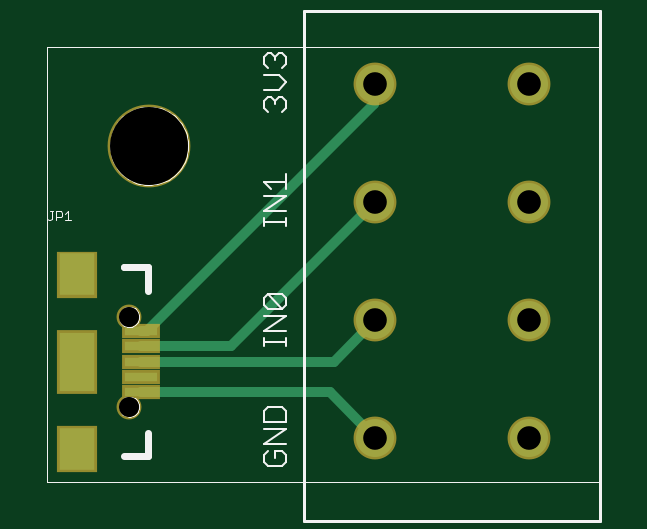
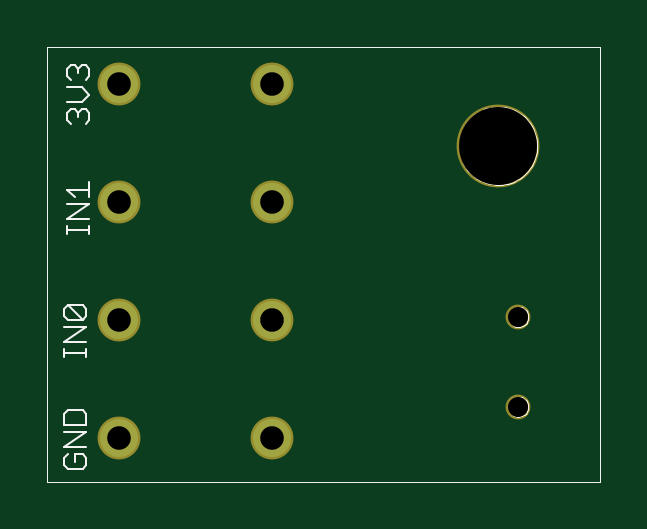
Circuit board: 9 layer files. Board 23.4 x 18.4 mm.
- outline: Spring Terminal Large Pushbutton.boardoutline.ger (3366 bytes)
- bottom_copper: Spring Terminal Large Pushbutton.bottomlayer.ger (269 bytes)
- bottom_silk: Spring Terminal Large Pushbutton.bottomsilkscreen.ger (5136 bytes)
- bottom_mask: Spring Terminal Large Pushbutton.bottomsoldermask.ger (370 bytes)
- drill: Spring Terminal Large Pushbutton.drills.xln (182 bytes)
- paste: Spring Terminal Large Pushbutton.tcream.ger (334 bytes)
- top_copper: Spring Terminal Large Pushbutton.toplayer.ger (777 bytes)
- top_silk: Spring Terminal Large Pushbutton.topsilkscreen.ger (5867 bytes)
- top_mask: Spring Terminal Large Pushbutton.topsoldermask.ger (609 bytes)

=== outline: Spring Terminal Large Pushbutton.boardoutline.ger ===
G75*
%MOIN*%
%OFA0B0*%
%FSLAX24Y24*%
%IPPOS*%
%LPD*%
%AMOC8*
5,1,8,0,0,1.08239X$1,22.5*
%
%ADD10C,0.0000*%
D10*
X001635Y000777D02*
X001635Y008023D01*
X010855Y008023D01*
X010855Y000777D01*
X001635Y000777D01*
X002834Y002029D02*
X002836Y002054D01*
X002842Y002079D01*
X002851Y002103D01*
X002864Y002125D01*
X002881Y002145D01*
X002900Y002162D01*
X002921Y002176D01*
X002945Y002186D01*
X002969Y002193D01*
X002995Y002196D01*
X003020Y002195D01*
X003045Y002190D01*
X003069Y002181D01*
X003092Y002169D01*
X003112Y002154D01*
X003130Y002135D01*
X003145Y002114D01*
X003156Y002091D01*
X003164Y002067D01*
X003168Y002042D01*
X003168Y002016D01*
X003164Y001991D01*
X003156Y001967D01*
X003145Y001944D01*
X003130Y001923D01*
X003112Y001904D01*
X003092Y001889D01*
X003069Y001877D01*
X003045Y001868D01*
X003020Y001863D01*
X002995Y001862D01*
X002969Y001865D01*
X002945Y001872D01*
X002921Y001882D01*
X002900Y001896D01*
X002881Y001913D01*
X002864Y001933D01*
X002851Y001955D01*
X002842Y001979D01*
X002836Y002004D01*
X002834Y002029D01*
X002834Y003525D02*
X002836Y003550D01*
X002842Y003575D01*
X002851Y003599D01*
X002864Y003621D01*
X002881Y003641D01*
X002900Y003658D01*
X002921Y003672D01*
X002945Y003682D01*
X002969Y003689D01*
X002995Y003692D01*
X003020Y003691D01*
X003045Y003686D01*
X003069Y003677D01*
X003092Y003665D01*
X003112Y003650D01*
X003130Y003631D01*
X003145Y003610D01*
X003156Y003587D01*
X003164Y003563D01*
X003168Y003538D01*
X003168Y003512D01*
X003164Y003487D01*
X003156Y003463D01*
X003145Y003440D01*
X003130Y003419D01*
X003112Y003400D01*
X003092Y003385D01*
X003069Y003373D01*
X003045Y003364D01*
X003020Y003359D01*
X002995Y003358D01*
X002969Y003361D01*
X002945Y003368D01*
X002921Y003378D01*
X002900Y003392D01*
X002881Y003409D01*
X002864Y003429D01*
X002851Y003451D01*
X002842Y003475D01*
X002836Y003500D01*
X002834Y003525D01*
X002685Y006377D02*
X002687Y006427D01*
X002693Y006477D01*
X002703Y006527D01*
X002716Y006575D01*
X002733Y006623D01*
X002754Y006669D01*
X002778Y006713D01*
X002806Y006755D01*
X002837Y006795D01*
X002871Y006832D01*
X002908Y006867D01*
X002947Y006898D01*
X002988Y006927D01*
X003032Y006952D01*
X003078Y006974D01*
X003125Y006992D01*
X003173Y007006D01*
X003222Y007017D01*
X003272Y007024D01*
X003322Y007027D01*
X003373Y007026D01*
X003423Y007021D01*
X003473Y007012D01*
X003521Y007000D01*
X003569Y006983D01*
X003615Y006963D01*
X003660Y006940D01*
X003703Y006913D01*
X003743Y006883D01*
X003781Y006850D01*
X003816Y006814D01*
X003849Y006775D01*
X003878Y006734D01*
X003904Y006691D01*
X003927Y006646D01*
X003946Y006599D01*
X003961Y006551D01*
X003973Y006502D01*
X003981Y006452D01*
X003985Y006402D01*
X003985Y006352D01*
X003981Y006302D01*
X003973Y006252D01*
X003961Y006203D01*
X003946Y006155D01*
X003927Y006108D01*
X003904Y006063D01*
X003878Y006020D01*
X003849Y005979D01*
X003816Y005940D01*
X003781Y005904D01*
X003743Y005871D01*
X003703Y005841D01*
X003660Y005814D01*
X003615Y005791D01*
X003569Y005771D01*
X003521Y005754D01*
X003473Y005742D01*
X003423Y005733D01*
X003373Y005728D01*
X003322Y005727D01*
X003272Y005730D01*
X003222Y005737D01*
X003173Y005748D01*
X003125Y005762D01*
X003078Y005780D01*
X003032Y005802D01*
X002988Y005827D01*
X002947Y005856D01*
X002908Y005887D01*
X002871Y005922D01*
X002837Y005959D01*
X002806Y005999D01*
X002778Y006041D01*
X002754Y006085D01*
X002733Y006131D01*
X002716Y006179D01*
X002703Y006227D01*
X002693Y006277D01*
X002687Y006327D01*
X002685Y006377D01*
M02*

=== bottom_copper: Spring Terminal Large Pushbutton.bottomlayer.ger ===
G75*
%MOIN*%
%OFA0B0*%
%FSLAX24Y24*%
%IPPOS*%
%LPD*%
%AMOC8*
5,1,8,0,0,1.08239X$1,22.5*
%
%ADD10C,0.0634*%
D10*
X007105Y001503D03*
X007105Y003471D03*
X007105Y005440D03*
X007105Y007408D03*
X009664Y007408D03*
X009664Y005440D03*
X009664Y003471D03*
X009664Y001503D03*
M02*

=== bottom_silk: Spring Terminal Large Pushbutton.bottomsilkscreen.ger ===
G75*
%MOIN*%
%OFA0B0*%
%FSLAX24Y24*%
%IPPOS*%
%LPD*%
%AMOC8*
5,1,8,0,0,1.08239X$1,22.5*
%
%ADD10C,0.0000*%
%ADD11C,0.0030*%
D10*
X001635Y000777D02*
X001635Y008023D01*
X010855Y008023D01*
X010855Y000777D01*
X001635Y000777D01*
X002834Y002029D02*
X002836Y002054D01*
X002842Y002079D01*
X002851Y002103D01*
X002864Y002125D01*
X002881Y002145D01*
X002900Y002162D01*
X002921Y002176D01*
X002945Y002186D01*
X002969Y002193D01*
X002995Y002196D01*
X003020Y002195D01*
X003045Y002190D01*
X003069Y002181D01*
X003092Y002169D01*
X003112Y002154D01*
X003130Y002135D01*
X003145Y002114D01*
X003156Y002091D01*
X003164Y002067D01*
X003168Y002042D01*
X003168Y002016D01*
X003164Y001991D01*
X003156Y001967D01*
X003145Y001944D01*
X003130Y001923D01*
X003112Y001904D01*
X003092Y001889D01*
X003069Y001877D01*
X003045Y001868D01*
X003020Y001863D01*
X002995Y001862D01*
X002969Y001865D01*
X002945Y001872D01*
X002921Y001882D01*
X002900Y001896D01*
X002881Y001913D01*
X002864Y001933D01*
X002851Y001955D01*
X002842Y001979D01*
X002836Y002004D01*
X002834Y002029D01*
X002834Y003525D02*
X002836Y003550D01*
X002842Y003575D01*
X002851Y003599D01*
X002864Y003621D01*
X002881Y003641D01*
X002900Y003658D01*
X002921Y003672D01*
X002945Y003682D01*
X002969Y003689D01*
X002995Y003692D01*
X003020Y003691D01*
X003045Y003686D01*
X003069Y003677D01*
X003092Y003665D01*
X003112Y003650D01*
X003130Y003631D01*
X003145Y003610D01*
X003156Y003587D01*
X003164Y003563D01*
X003168Y003538D01*
X003168Y003512D01*
X003164Y003487D01*
X003156Y003463D01*
X003145Y003440D01*
X003130Y003419D01*
X003112Y003400D01*
X003092Y003385D01*
X003069Y003373D01*
X003045Y003364D01*
X003020Y003359D01*
X002995Y003358D01*
X002969Y003361D01*
X002945Y003368D01*
X002921Y003378D01*
X002900Y003392D01*
X002881Y003409D01*
X002864Y003429D01*
X002851Y003451D01*
X002842Y003475D01*
X002836Y003500D01*
X002834Y003525D01*
X002685Y006377D02*
X002687Y006427D01*
X002693Y006477D01*
X002703Y006527D01*
X002716Y006575D01*
X002733Y006623D01*
X002754Y006669D01*
X002778Y006713D01*
X002806Y006755D01*
X002837Y006795D01*
X002871Y006832D01*
X002908Y006867D01*
X002947Y006898D01*
X002988Y006927D01*
X003032Y006952D01*
X003078Y006974D01*
X003125Y006992D01*
X003173Y007006D01*
X003222Y007017D01*
X003272Y007024D01*
X003322Y007027D01*
X003373Y007026D01*
X003423Y007021D01*
X003473Y007012D01*
X003521Y007000D01*
X003569Y006983D01*
X003615Y006963D01*
X003660Y006940D01*
X003703Y006913D01*
X003743Y006883D01*
X003781Y006850D01*
X003816Y006814D01*
X003849Y006775D01*
X003878Y006734D01*
X003904Y006691D01*
X003927Y006646D01*
X003946Y006599D01*
X003961Y006551D01*
X003973Y006502D01*
X003981Y006452D01*
X003985Y006402D01*
X003985Y006352D01*
X003981Y006302D01*
X003973Y006252D01*
X003961Y006203D01*
X003946Y006155D01*
X003927Y006108D01*
X003904Y006063D01*
X003878Y006020D01*
X003849Y005979D01*
X003816Y005940D01*
X003781Y005904D01*
X003743Y005871D01*
X003703Y005841D01*
X003660Y005814D01*
X003615Y005791D01*
X003569Y005771D01*
X003521Y005754D01*
X003473Y005742D01*
X003423Y005733D01*
X003373Y005728D01*
X003322Y005727D01*
X003272Y005730D01*
X003222Y005737D01*
X003173Y005748D01*
X003125Y005762D01*
X003078Y005780D01*
X003032Y005802D01*
X002988Y005827D01*
X002947Y005856D01*
X002908Y005887D01*
X002871Y005922D01*
X002837Y005959D01*
X002806Y005999D01*
X002778Y006041D01*
X002754Y006085D01*
X002733Y006131D01*
X002716Y006179D01*
X002703Y006227D01*
X002693Y006277D01*
X002687Y006327D01*
X002685Y006377D01*
D11*
X010150Y006799D02*
X010211Y006737D01*
X010150Y006799D02*
X010150Y006922D01*
X010211Y006984D01*
X010273Y006984D01*
X010335Y006922D01*
X010335Y006860D01*
X010335Y006922D02*
X010397Y006984D01*
X010458Y006984D01*
X010520Y006922D01*
X010520Y006799D01*
X010458Y006737D01*
X010520Y007105D02*
X010273Y007105D01*
X010150Y007229D01*
X010273Y007352D01*
X010520Y007352D01*
X010458Y007474D02*
X010520Y007535D01*
X010520Y007659D01*
X010458Y007721D01*
X010397Y007721D01*
X010335Y007659D01*
X010273Y007721D01*
X010211Y007721D01*
X010150Y007659D01*
X010150Y007535D01*
X010211Y007474D01*
X010335Y007597D02*
X010335Y007659D01*
X010150Y005771D02*
X010150Y005524D01*
X010150Y005647D02*
X010520Y005647D01*
X010397Y005524D01*
X010520Y005402D02*
X010150Y005402D01*
X010520Y005155D01*
X010150Y005155D01*
X010150Y005033D02*
X010150Y004910D01*
X010150Y004972D02*
X010520Y004972D01*
X010520Y005033D02*
X010520Y004910D01*
X010508Y003721D02*
X010261Y003721D01*
X010200Y003659D01*
X010200Y003535D01*
X010261Y003474D01*
X010508Y003721D01*
X010570Y003659D01*
X010570Y003535D01*
X010508Y003474D01*
X010261Y003474D01*
X010200Y003352D02*
X010570Y003352D01*
X010570Y003105D02*
X010200Y003352D01*
X010200Y003105D02*
X010570Y003105D01*
X010570Y002983D02*
X010570Y002860D01*
X010570Y002922D02*
X010200Y002922D01*
X010200Y002983D02*
X010200Y002860D01*
X010261Y001971D02*
X010508Y001971D01*
X010570Y001909D01*
X010570Y001724D01*
X010200Y001724D01*
X010200Y001909D01*
X010261Y001971D01*
X010200Y001602D02*
X010570Y001602D01*
X010570Y001355D02*
X010200Y001602D01*
X010200Y001355D02*
X010570Y001355D01*
X010508Y001234D02*
X010570Y001172D01*
X010570Y001049D01*
X010508Y000987D01*
X010261Y000987D01*
X010200Y001049D01*
X010200Y001172D01*
X010261Y001234D01*
X010385Y001234D01*
X010385Y001110D01*
M02*

=== bottom_mask: Spring Terminal Large Pushbutton.bottomsoldermask.ger ===
G75*
%MOIN*%
%OFA0B0*%
%FSLAX24Y24*%
%IPPOS*%
%LPD*%
%AMOC8*
5,1,8,0,0,1.08239X$1,22.5*
%
%ADD10C,0.0415*%
%ADD11C,0.0714*%
%ADD12C,0.1380*%
D10*
X003001Y002029D03*
X003001Y003525D03*
D11*
X007105Y003471D03*
X007105Y001503D03*
X009664Y001503D03*
X009664Y003471D03*
X009664Y005440D03*
X009664Y007408D03*
X007105Y007408D03*
X007105Y005440D03*
D12*
X003335Y006377D03*
M02*

=== drill: Spring Terminal Large Pushbutton.drills.xln ===
%
M48
M72
T01C0.0335
T02C0.0394
T03C0.1300
%
T01
X3001Y2029
X3001Y3525
T02
X7105Y3471
X7105Y1503
X9664Y1503
X9664Y3471
X9664Y5440
X9664Y7408
X7105Y7408
X7105Y5440
T03
X3335Y6377
M30

=== paste: Spring Terminal Large Pushbutton.tcream.ger ===
G75*
%MOIN*%
%OFA0B0*%
%FSLAX24Y24*%
%IPPOS*%
%LPD*%
%AMOC8*
5,1,8,0,0,1.08239X$1,22.5*
%
%ADD10R,0.0551X0.0157*%
%ADD11R,0.0591X0.0709*%
%ADD12R,0.0276X0.0591*%
D10*
X003198Y002265D03*
X003198Y002521D03*
X003198Y002777D03*
X003198Y003033D03*
X003198Y003289D03*
D11*
X002135Y001327D03*
X002135Y004227D03*
D12*
X002135Y002777D03*
M02*

=== top_copper: Spring Terminal Large Pushbutton.toplayer.ger ===
G75*
%MOIN*%
%OFA0B0*%
%FSLAX24Y24*%
%IPPOS*%
%LPD*%
%AMOC8*
5,1,8,0,0,1.08239X$1,22.5*
%
%ADD10R,0.0551X0.0157*%
%ADD11R,0.0591X0.0709*%
%ADD12R,0.0591X0.0984*%
%ADD13C,0.0634*%
%ADD14C,0.0160*%
D10*
X003198Y002265D03*
X003198Y002521D03*
X003198Y002777D03*
X003198Y003033D03*
X003198Y003289D03*
D11*
X002135Y001320D03*
X002135Y004234D03*
D12*
X002135Y002777D03*
D13*
X007105Y003471D03*
X007105Y001503D03*
X009664Y001503D03*
X009664Y003471D03*
X009664Y005440D03*
X009664Y007408D03*
X007105Y007408D03*
X007105Y005440D03*
D14*
X004698Y003033D01*
X003198Y003033D01*
X003198Y003289D02*
X003296Y003289D01*
X007085Y007077D01*
X007085Y007388D01*
X007105Y007408D01*
X007105Y003471D02*
X006411Y002777D01*
X003198Y002777D01*
X003198Y002265D02*
X006343Y002265D01*
X007105Y001503D01*
M02*

=== top_silk: Spring Terminal Large Pushbutton.topsilkscreen.ger ===
G75*
%MOIN*%
%OFA0B0*%
%FSLAX24Y24*%
%IPPOS*%
%LPD*%
%AMOC8*
5,1,8,0,0,1.08239X$1,22.5*
%
%ADD10C,0.0000*%
%ADD11C,0.0030*%
%ADD12C,0.0010*%
%ADD13C,0.0120*%
%ADD14C,0.0050*%
D10*
X001635Y000777D02*
X001635Y008023D01*
X010855Y008023D01*
X010855Y000777D01*
X001635Y000777D01*
X002834Y002029D02*
X002836Y002054D01*
X002842Y002079D01*
X002851Y002103D01*
X002864Y002125D01*
X002881Y002145D01*
X002900Y002162D01*
X002921Y002176D01*
X002945Y002186D01*
X002969Y002193D01*
X002995Y002196D01*
X003020Y002195D01*
X003045Y002190D01*
X003069Y002181D01*
X003092Y002169D01*
X003112Y002154D01*
X003130Y002135D01*
X003145Y002114D01*
X003156Y002091D01*
X003164Y002067D01*
X003168Y002042D01*
X003168Y002016D01*
X003164Y001991D01*
X003156Y001967D01*
X003145Y001944D01*
X003130Y001923D01*
X003112Y001904D01*
X003092Y001889D01*
X003069Y001877D01*
X003045Y001868D01*
X003020Y001863D01*
X002995Y001862D01*
X002969Y001865D01*
X002945Y001872D01*
X002921Y001882D01*
X002900Y001896D01*
X002881Y001913D01*
X002864Y001933D01*
X002851Y001955D01*
X002842Y001979D01*
X002836Y002004D01*
X002834Y002029D01*
X002834Y003525D02*
X002836Y003550D01*
X002842Y003575D01*
X002851Y003599D01*
X002864Y003621D01*
X002881Y003641D01*
X002900Y003658D01*
X002921Y003672D01*
X002945Y003682D01*
X002969Y003689D01*
X002995Y003692D01*
X003020Y003691D01*
X003045Y003686D01*
X003069Y003677D01*
X003092Y003665D01*
X003112Y003650D01*
X003130Y003631D01*
X003145Y003610D01*
X003156Y003587D01*
X003164Y003563D01*
X003168Y003538D01*
X003168Y003512D01*
X003164Y003487D01*
X003156Y003463D01*
X003145Y003440D01*
X003130Y003419D01*
X003112Y003400D01*
X003092Y003385D01*
X003069Y003373D01*
X003045Y003364D01*
X003020Y003359D01*
X002995Y003358D01*
X002969Y003361D01*
X002945Y003368D01*
X002921Y003378D01*
X002900Y003392D01*
X002881Y003409D01*
X002864Y003429D01*
X002851Y003451D01*
X002842Y003475D01*
X002836Y003500D01*
X002834Y003525D01*
X002685Y006377D02*
X002687Y006427D01*
X002693Y006477D01*
X002703Y006527D01*
X002716Y006575D01*
X002733Y006623D01*
X002754Y006669D01*
X002778Y006713D01*
X002806Y006755D01*
X002837Y006795D01*
X002871Y006832D01*
X002908Y006867D01*
X002947Y006898D01*
X002988Y006927D01*
X003032Y006952D01*
X003078Y006974D01*
X003125Y006992D01*
X003173Y007006D01*
X003222Y007017D01*
X003272Y007024D01*
X003322Y007027D01*
X003373Y007026D01*
X003423Y007021D01*
X003473Y007012D01*
X003521Y007000D01*
X003569Y006983D01*
X003615Y006963D01*
X003660Y006940D01*
X003703Y006913D01*
X003743Y006883D01*
X003781Y006850D01*
X003816Y006814D01*
X003849Y006775D01*
X003878Y006734D01*
X003904Y006691D01*
X003927Y006646D01*
X003946Y006599D01*
X003961Y006551D01*
X003973Y006502D01*
X003981Y006452D01*
X003985Y006402D01*
X003985Y006352D01*
X003981Y006302D01*
X003973Y006252D01*
X003961Y006203D01*
X003946Y006155D01*
X003927Y006108D01*
X003904Y006063D01*
X003878Y006020D01*
X003849Y005979D01*
X003816Y005940D01*
X003781Y005904D01*
X003743Y005871D01*
X003703Y005841D01*
X003660Y005814D01*
X003615Y005791D01*
X003569Y005771D01*
X003521Y005754D01*
X003473Y005742D01*
X003423Y005733D01*
X003373Y005728D01*
X003322Y005727D01*
X003272Y005730D01*
X003222Y005737D01*
X003173Y005748D01*
X003125Y005762D01*
X003078Y005780D01*
X003032Y005802D01*
X002988Y005827D01*
X002947Y005856D01*
X002908Y005887D01*
X002871Y005922D01*
X002837Y005959D01*
X002806Y005999D01*
X002778Y006041D01*
X002754Y006085D01*
X002733Y006131D01*
X002716Y006179D01*
X002703Y006227D01*
X002693Y006277D01*
X002687Y006327D01*
X002685Y006377D01*
D11*
X005249Y005779D02*
X005620Y005779D01*
X005620Y005656D02*
X005620Y005903D01*
X005373Y005656D02*
X005249Y005779D01*
X005249Y005534D02*
X005620Y005534D01*
X005249Y005288D01*
X005620Y005288D01*
X005620Y005165D02*
X005620Y005042D01*
X005620Y005104D02*
X005249Y005104D01*
X005249Y005165D02*
X005249Y005042D01*
X005311Y003903D02*
X005558Y003656D01*
X005620Y003718D01*
X005620Y003841D01*
X005558Y003903D01*
X005311Y003903D01*
X005249Y003841D01*
X005249Y003718D01*
X005311Y003656D01*
X005558Y003656D01*
X005620Y003534D02*
X005249Y003534D01*
X005249Y003288D02*
X005620Y003534D01*
X005620Y003288D02*
X005249Y003288D01*
X005249Y003165D02*
X005249Y003042D01*
X005249Y003104D02*
X005620Y003104D01*
X005620Y003165D02*
X005620Y003042D01*
X005558Y002025D02*
X005311Y002025D01*
X005249Y001964D01*
X005249Y001779D01*
X005620Y001779D01*
X005620Y001964D01*
X005558Y002025D01*
X005620Y001657D02*
X005249Y001657D01*
X005249Y001410D02*
X005620Y001657D01*
X005620Y001410D02*
X005249Y001410D01*
X005311Y001289D02*
X005249Y001227D01*
X005249Y001104D01*
X005311Y001042D01*
X005558Y001042D01*
X005620Y001104D01*
X005620Y001227D01*
X005558Y001289D01*
X005434Y001289D01*
X005434Y001165D01*
X005311Y006942D02*
X005249Y007004D01*
X005249Y007127D01*
X005311Y007189D01*
X005373Y007189D01*
X005434Y007127D01*
X005496Y007189D01*
X005558Y007189D01*
X005620Y007127D01*
X005620Y007004D01*
X005558Y006942D01*
X005434Y007065D02*
X005434Y007127D01*
X005496Y007310D02*
X005249Y007310D01*
X005249Y007557D02*
X005496Y007557D01*
X005620Y007434D01*
X005496Y007310D01*
X005558Y007679D02*
X005620Y007740D01*
X005620Y007864D01*
X005558Y007925D01*
X005496Y007925D01*
X005434Y007864D01*
X005434Y007802D01*
X005434Y007864D02*
X005373Y007925D01*
X005311Y007925D01*
X005249Y007864D01*
X005249Y007740D01*
X005311Y007679D01*
D12*
X001984Y005282D02*
X001984Y005132D01*
X001934Y005132D02*
X002034Y005132D01*
X001934Y005232D02*
X001984Y005282D01*
X001887Y005257D02*
X001887Y005207D01*
X001862Y005182D01*
X001787Y005182D01*
X001787Y005132D02*
X001787Y005282D01*
X001862Y005282D01*
X001887Y005257D01*
X001740Y005282D02*
X001690Y005282D01*
X001715Y005282D02*
X001715Y005157D01*
X001690Y005132D01*
X001665Y005132D01*
X001640Y005157D01*
D13*
X002922Y004352D02*
X002922Y004349D01*
X003309Y004349D01*
X003316Y004352D02*
X003316Y003958D01*
X003316Y001596D02*
X003316Y001202D01*
X002922Y001202D01*
D14*
X005924Y000125D02*
X010845Y000125D01*
X010845Y008629D01*
X005924Y008629D01*
X005924Y000125D01*
M02*

=== top_mask: Spring Terminal Large Pushbutton.topsoldermask.ger ===
G75*
%MOIN*%
%OFA0B0*%
%FSLAX24Y24*%
%IPPOS*%
%LPD*%
%AMOC8*
5,1,8,0,0,1.08239X$1,22.5*
%
%ADD10R,0.0631X0.0237*%
%ADD11C,0.0415*%
%ADD12R,0.0669X0.0787*%
%ADD13R,0.0669X0.1063*%
%ADD14C,0.0714*%
%ADD15C,0.1380*%
D10*
X003198Y002265D03*
X003198Y002521D03*
X003198Y002777D03*
X003198Y003033D03*
X003198Y003289D03*
D11*
X003001Y003525D03*
X003001Y002029D03*
D12*
X002135Y001327D03*
X002135Y004227D03*
D13*
X002135Y002777D03*
D14*
X007105Y003471D03*
X007105Y001503D03*
X009664Y001503D03*
X009664Y003471D03*
X009664Y005440D03*
X009664Y007408D03*
X007105Y007408D03*
X007105Y005440D03*
D15*
X003335Y006377D03*
M02*

